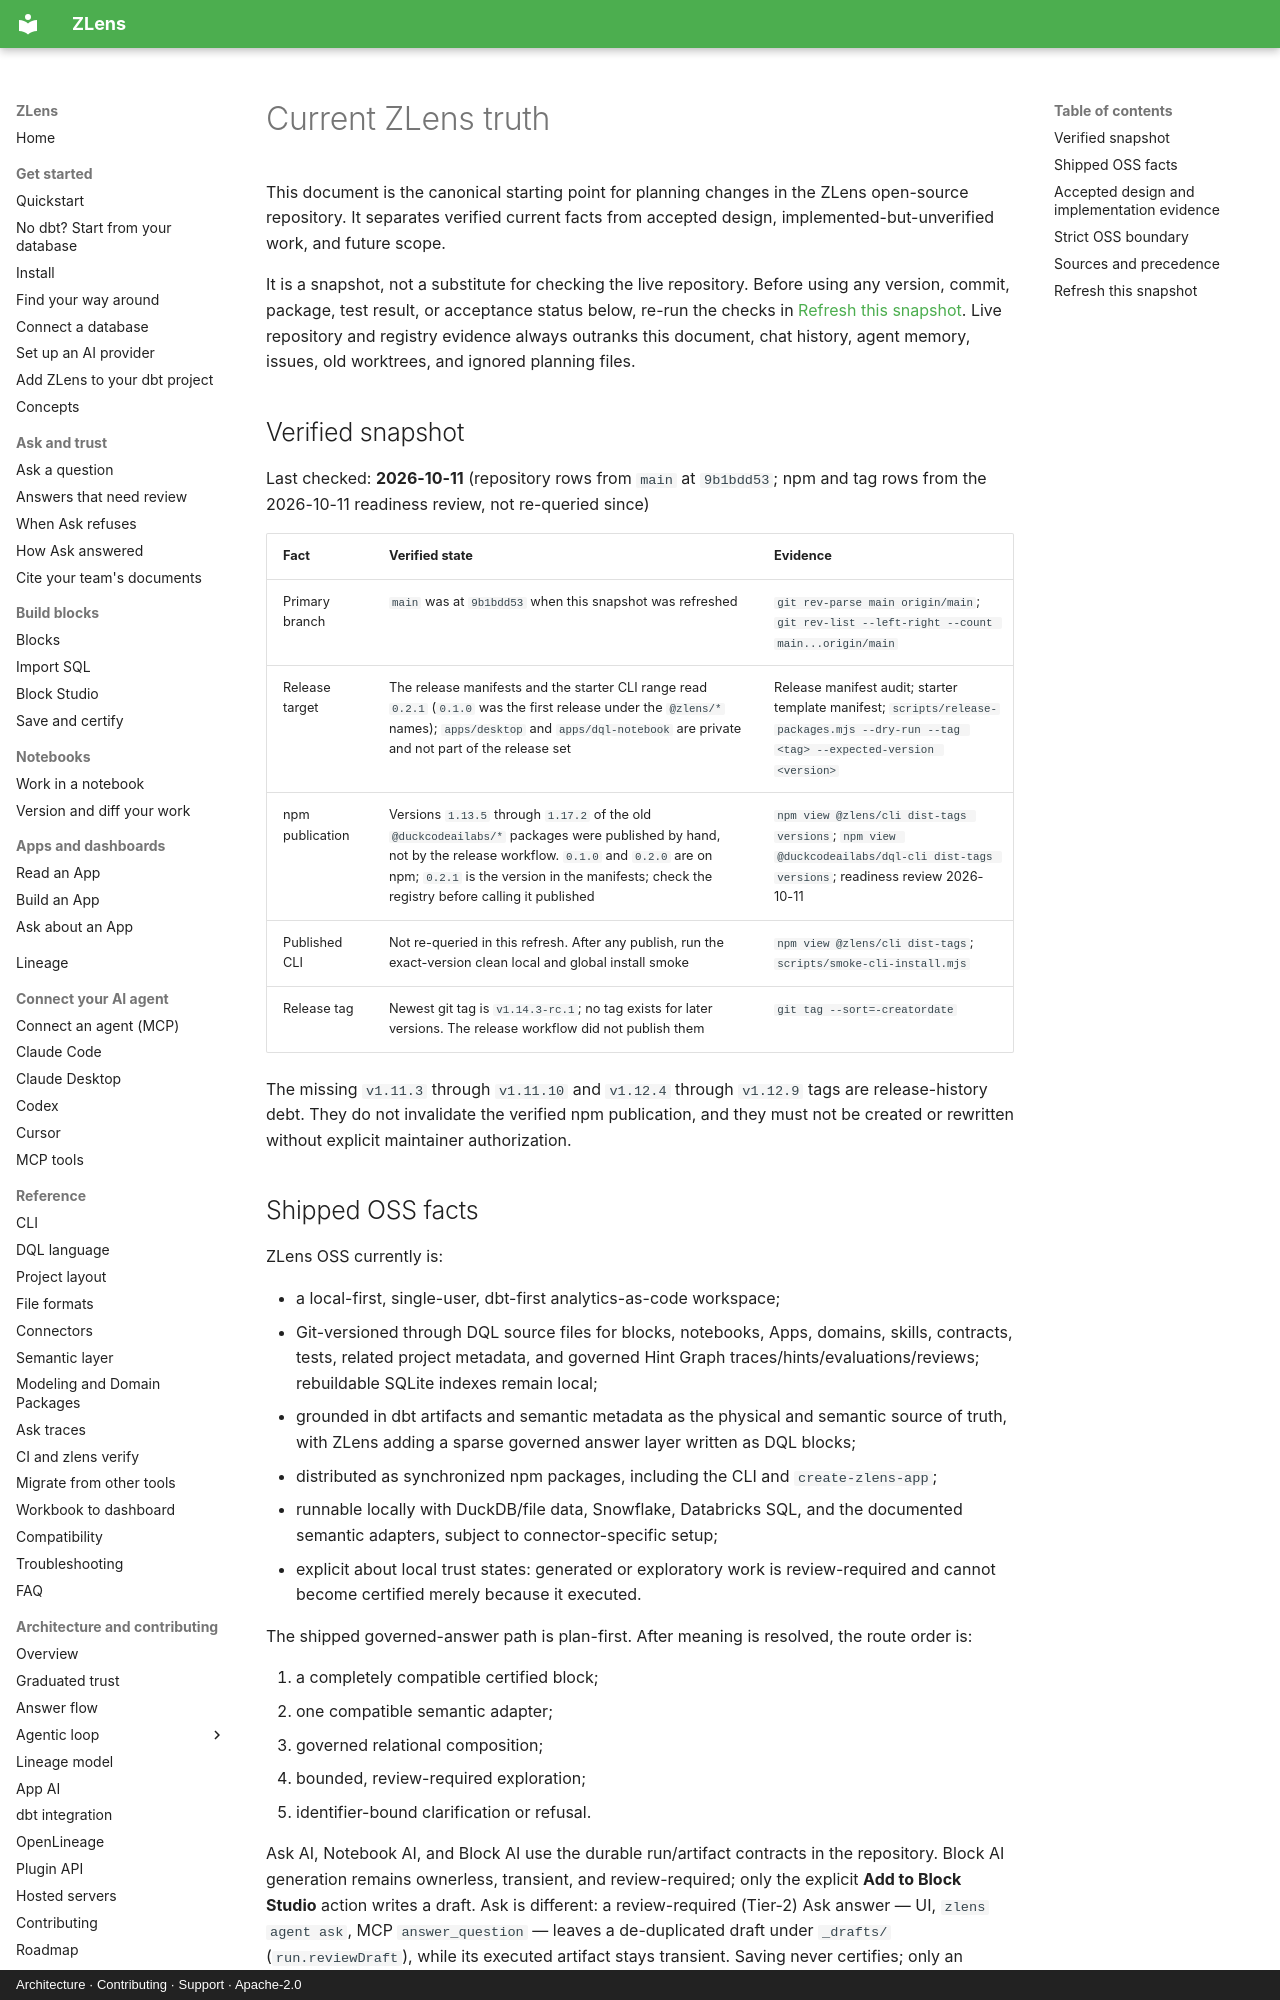

repository: duckcode-ai-labs/dql · page: contribute/current-dql-truth/index.html · generator: mkdocs · copyright: Architecture · Contributing · Support · Apache-2.0

# Current ZLens truth

This document is the canonical starting point for planning changes in the
ZLens open-source repository. It separates verified current facts from accepted
design, implemented-but-unverified work, and future scope.

It is a snapshot, not a substitute for checking the live repository. Before
using any version, commit, package, test result, or acceptance status below,
re-run the checks in [Refresh this snapshot](#refresh-this-snapshot). Live
repository and registry evidence always outranks this document, chat history,
agent memory, issues, old worktrees, and ignored planning files.

## Verified snapshot

Last checked: **2026-10-11** (repository rows from `main` at `9b1bdd53`; npm
and tag rows from the 2026-10-11 readiness review, not re-queried since)

| Fact                | Verified state                                                                                          | Evidence                                                                                                                |
| ------------------- | ------------------------------------------------------------------------------------------------------- | ----------------------------------------------------------------------------------------------------------------------- |
| Primary branch      | `main` was at `9b1bdd53` when this snapshot was refreshed | `git rev-parse main origin/main`; `git rev-list --left-right --count main...origin/main` |
| Release target      | The release manifests and the starter CLI range read `0.2.1` (`0.1.0` was the first release under the `@zlens/*` names); `apps/desktop` and `apps/dql-notebook` are private and not part of the release set | Release manifest audit; starter template manifest; `scripts/release-packages.mjs --dry-run --tag <tag> --expected-version <version>` |
| npm publication     | Versions `1.13.5` through `1.17.2` of the old `@duckcodeailabs/*` packages were published by hand, not by the release workflow. `0.1.0` and `0.2.0` are on npm; `0.2.1` is the version in the manifests; check the registry before calling it published | `npm view @zlens/cli dist-tags versions`; `npm view @duckcodeailabs/dql-cli dist-tags versions`; readiness review 2026-10-11 |
| Published CLI       | Not re-queried in this refresh. After any publish, run the exact-version clean local and global install smoke | `npm view @zlens/cli dist-tags`; `scripts/smoke-cli-install.mjs` |
| Release tag         | Newest git tag is `v1.14.3-rc.1`; no tag exists for later versions. The release workflow did not publish them | `git tag --sort=-creatordate` |

The missing `v1.11.3` through `v1.11.10` and `v1.12.4` through `v1.12.9` tags
are release-history debt. They do not invalidate the verified npm publication,
and they must not be created or rewritten without explicit maintainer
authorization.
